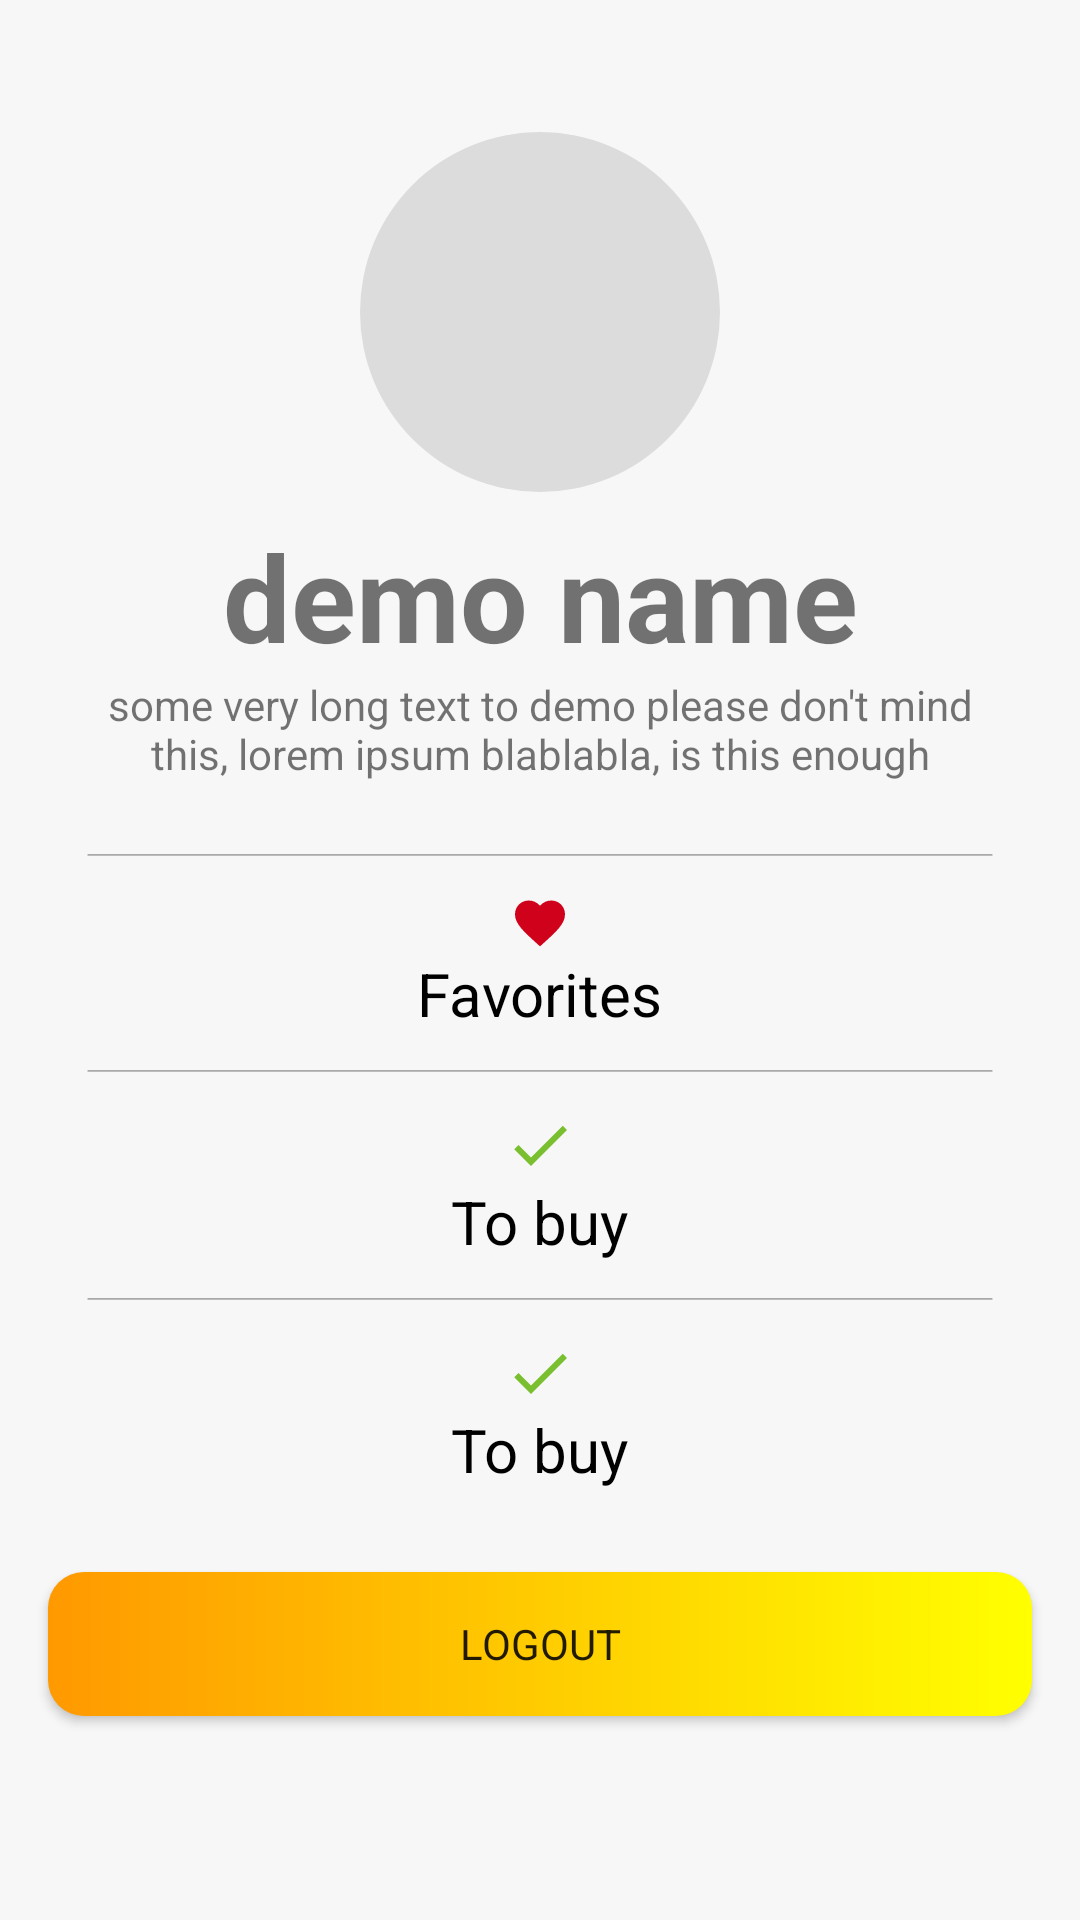

Produce the Android XML layout that renders to this screen, including the resource entries it uses.
<!-- AndroidManifest.xml: application theme AppTheme -->
<!-- res/layout/activity_profile.xml -->
<?xml version="1.0" encoding="utf-8"?>
<androidx.constraintlayout.widget.ConstraintLayout xmlns:android="http://schemas.android.com/apk/res/android"
    xmlns:app="http://schemas.android.com/apk/res-auto"
    xmlns:tools="http://schemas.android.com/tools"
    android:layout_width="match_parent"
    android:layout_height="match_parent"
    android:background="#F7F7F7">

    <androidx.constraintlayout.widget.ConstraintLayout
        android:layout_width="0dp"
        android:layout_height="0dp"
        android:layout_margin="16dp"
        android:background="@drawable/profile_fragment"
        app:layout_constraintVertical_bias="0"
        app:layout_constraintBottom_toTopOf="@id/buttonLogout"
        app:layout_constraintEnd_toEndOf="parent"
        app:layout_constraintStart_toStartOf="parent"
        app:layout_constraintTop_toTopOf="parent">

        <ImageView
            android:id="@+id/profilePhoto"
            android:layout_width="wrap_content"
            android:layout_height="wrap_content"
            android:layout_marginTop="28dp"
            android:background="@drawable/profile_photo"
            app:layout_constraintEnd_toEndOf="parent"
            app:layout_constraintStart_toStartOf="parent"
            app:layout_constraintTop_toTopOf="parent"
            tools:ignore="ContentDescription" />

        <TextView
            android:id="@+id/userName"
            android:layout_width="wrap_content"
            android:layout_height="wrap_content"
            android:layout_marginTop="8dp"
            android:text="demo name"
            android:textSize="40sp"
            android:textStyle="bold"
            app:layout_constraintEnd_toEndOf="parent"
            app:layout_constraintStart_toStartOf="parent"
            app:layout_constraintTop_toBottomOf="@id/profilePhoto"
            tools:ignore="HardcodedText" />

        <TextView
            android:id="@+id/profileStatus"
            android:layout_width="0dp"
            android:layout_height="wrap_content"
            android:layout_marginStart="16dp"
            android:layout_marginEnd="16dp"
            android:maxLines="2"
            android:text="some very long text to demo please don't mind this, lorem ipsum blablabla, is this enough"
            android:textAlignment="center"
            app:layout_constraintEnd_toEndOf="parent"
            app:layout_constraintStart_toStartOf="parent"
            app:layout_constraintTop_toBottomOf="@id/userName"
            tools:ignore="HardcodedText" />

        <androidx.constraintlayout.widget.ConstraintLayout
            android:layout_width="match_parent"
            android:layout_height="0dp"
            android:layout_marginTop="12dp"
            app:layout_constraintBottom_toBottomOf="parent"
            app:layout_constraintTop_toBottomOf="@id/profileStatus">

            <ImageView
                android:id="@+id/unusedLineDetail"
                android:layout_width="0dp"
                android:layout_height="wrap_content"
                android:layout_marginTop="12dp"
                android:background="@drawable/ic_line"
                app:layout_constraintEnd_toEndOf="parent"
                app:layout_constraintStart_toStartOf="parent"
                app:layout_constraintTop_toTopOf="parent"
                app:layout_constraintWidth_percent="0.92"
                tools:ignore="ContentDescription" />

            <androidx.constraintlayout.widget.ConstraintLayout
                android:layout_width="match_parent"
                android:layout_height="wrap_content"
                android:id="@+id/constraint1"
                app:layout_constraintTop_toBottomOf="@id/unusedLineDetail"
                android:layout_marginTop="12dp">

                <ImageView
                    android:layout_width="wrap_content"
                    android:layout_height="wrap_content"
                    android:id="@+id/unusedHeart"
                    android:src="@drawable/ic_favorite_red"
                    app:layout_constraintEnd_toEndOf="parent"
                    app:layout_constraintStart_toStartOf="parent"
                    app:layout_constraintTop_toTopOf="parent"
                    tools:ignore="ContentDescription" />

                <TextView
                    android:layout_width="wrap_content"
                    android:layout_height="wrap_content"
                    android:text="Favorites"
                    android:textSize="20sp"
                    android:textColor="#000000"
                    app:layout_constraintStart_toStartOf="parent"
                    app:layout_constraintEnd_toEndOf="parent"
                    app:layout_constraintTop_toBottomOf="@id/unusedHeart"
                    app:layout_constraintBottom_toBottomOf="parent"
                    tools:ignore="HardcodedText" />
            </androidx.constraintlayout.widget.ConstraintLayout>

            <ImageView
                android:id="@+id/unusedLine2Detail"
                android:layout_width="0dp"
                android:layout_height="wrap_content"
                android:layout_marginTop="12dp"
                android:background="@drawable/ic_line"
                app:layout_constraintEnd_toEndOf="parent"
                app:layout_constraintStart_toStartOf="parent"
                app:layout_constraintTop_toBottomOf="@id/constraint1"
                app:layout_constraintWidth_percent="0.92"
                tools:ignore="ContentDescription" />

            <androidx.constraintlayout.widget.ConstraintLayout
                android:layout_width="match_parent"
                android:layout_height="wrap_content"
                android:id="@+id/constraint2"
                app:layout_constraintTop_toBottomOf="@id/unusedLine2Detail"
                android:layout_marginTop="12dp">

                <ImageView
                    android:layout_width="wrap_content"
                    android:layout_height="wrap_content"
                    android:id="@+id/unusedCheck"
                    android:src="@drawable/ic_check_green"
                    app:layout_constraintEnd_toEndOf="parent"
                    app:layout_constraintStart_toStartOf="parent"
                    app:layout_constraintTop_toTopOf="parent"
                    tools:ignore="ContentDescription" />

                <TextView
                    android:layout_width="wrap_content"
                    android:layout_height="wrap_content"
                    android:text="To buy"
                    android:textSize="20sp"
                    android:textColor="#000000"
                    app:layout_constraintStart_toStartOf="parent"
                    app:layout_constraintEnd_toEndOf="parent"
                    app:layout_constraintTop_toBottomOf="@id/unusedCheck"
                    app:layout_constraintBottom_toBottomOf="parent"
                    tools:ignore="HardcodedText" />
            </androidx.constraintlayout.widget.ConstraintLayout>

            <ImageView
                android:id="@+id/unusedLine3"
                android:layout_width="0dp"
                android:layout_height="wrap_content"
                android:layout_marginTop="12dp"
                android:background="@drawable/ic_line"
                app:layout_constraintEnd_toEndOf="parent"
                app:layout_constraintStart_toStartOf="parent"
                app:layout_constraintTop_toBottomOf="@id/constraint2"
                app:layout_constraintWidth_percent="0.92"
                tools:ignore="ContentDescription" />

            <androidx.constraintlayout.widget.ConstraintLayout
                android:layout_width="match_parent"
                android:layout_height="wrap_content"
                android:id="@+id/constraint3"
                app:layout_constraintTop_toBottomOf="@id/unusedLine3"
                android:layout_marginTop="12dp">

                <ImageView
                    android:layout_width="wrap_content"
                    android:layout_height="wrap_content"
                    android:id="@+id/unusedCart"
                    android:src="@drawable/ic_check_green"
                    app:layout_constraintEnd_toEndOf="parent"
                    app:layout_constraintStart_toStartOf="parent"
                    app:layout_constraintTop_toTopOf="parent"
                    tools:ignore="ContentDescription" />

                <TextView
                    android:layout_width="wrap_content"
                    android:layout_height="wrap_content"
                    android:text="To buy"
                    android:textSize="20sp"
                    android:textColor="#000000"
                    app:layout_constraintStart_toStartOf="parent"
                    app:layout_constraintEnd_toEndOf="parent"
                    app:layout_constraintTop_toBottomOf="@id/unusedCart"
                    app:layout_constraintBottom_toBottomOf="parent"
                    tools:ignore="HardcodedText" />
            </androidx.constraintlayout.widget.ConstraintLayout>

            <ImageView
                android:id="@+id/unusedLine4"
                android:layout_width="0dp"
                android:layout_height="wrap_content"
                android:layout_marginTop="12dp"
                android:background="@drawable/ic_line"
                app:layout_constraintEnd_toEndOf="parent"
                app:layout_constraintStart_toStartOf="parent"
                app:layout_constraintTop_toBottomOf="@id/constraint3"
                app:layout_constraintWidth_percent="0.92"
                tools:ignore="ContentDescription" />

        </androidx.constraintlayout.widget.ConstraintLayout>

    </androidx.constraintlayout.widget.ConstraintLayout>

    <Button
        android:layout_width="0dp"
        android:layout_height="wrap_content"
        android:background="@drawable/button_login"
        android:text="Logout"
        android:id="@+id/buttonLogout"
        tools:ignore="HardcodedText"
        app:layout_constraintBottom_toBottomOf="parent"
        app:layout_constraintEnd_toEndOf="parent"
        app:layout_constraintStart_toStartOf="parent"
        android:layout_marginStart="16dp"
        android:layout_marginEnd="16dp"
        android:layout_marginBottom="68dp"/>

</androidx.constraintlayout.widget.ConstraintLayout>
<!-- resources referenced by this layout -->
<resources>
  <!-- drawable button_login (drawable) -->
  <?xml version="1.0" encoding="utf-8"?>
  <shape xmlns:android="http://schemas.android.com/apk/res/android">
      <corners android:radius="12dp"/>
      <gradient android:startColor="#FF9900"
          android:centerColor="#FFCC00"
          android:endColor="#FFFF00"/>
  </shape>
  <!-- drawable ic_check_green (drawable) -->
  <vector xmlns:android="http://schemas.android.com/apk/res/android"
      android:width="24dp"
      android:height="24dp"
      android:tint="#7ABF2F"
      android:viewportWidth="24.0"
      android:viewportHeight="24.0">
      <path
          android:fillColor="#FF000000"
          android:pathData="M9,16.17L4.83,12l-1.42,1.41L9,19 21,7l-1.41,-1.41z" />
  </vector>
  <!-- drawable ic_favorite_red (drawable) -->
  <vector xmlns:android="http://schemas.android.com/apk/res/android"
          android:width="20dp"
          android:height="20dp"
          android:viewportWidth="24.0"
          android:viewportHeight="24.0">
      <path
          android:fillColor="#D0021B"
          android:pathData="M12,21.35l-1.45,-1.32C5.4,15.36 2,12.28 2,8.5 2,5.42 4.42,3 7.5,3c1.74,0 3.41,0.81 4.5,2.09C13.09,3.81 14.76,3 16.5,3 19.58,3 22,5.42 22,8.5c0,3.78 -3.4,6.86 -8.55,11.54L12,21.35z"/>
  </vector>
  <!-- drawable ic_line (drawable) -->
  <vector xmlns:android="http://schemas.android.com/apk/res/android"
      android:width="50dp"
      android:height="1dp"
      android:viewportWidth="334"
      android:viewportHeight="1">
      <path
          android:fillColor="#A9A9A9"
          android:pathData="M0.5,0.25H333.5"
          android:strokeWidth="0.6"
          android:strokeColor="#A9A9A9"
          android:strokeLineCap="square" />
  </vector>
  <!-- drawable profile_photo (drawable) -->
  <?xml version="1.0" encoding="utf-8"?>
  <shape xmlns:android="http://schemas.android.com/apk/res/android"
      android:shape="oval">
      <size android:height="120dp"
          android:width="120dp"/>
      <solid android:color="#DCDCDC"/>
  
  </shape>
  <style name="AppTheme" parent="Theme.AppCompat.Light.NoActionBar">
          
          <item name="colorPrimary">@color/colorPrimary</item>
          <item name="colorPrimaryDark">@color/colorPrimaryDark</item>
          <item name="colorAccent">@color/colorAccent</item>
          <item name="fontFamily">@font/fonts</item>
      </style>
  <color name="colorPrimary">#484848</color>
  <color name="colorPrimaryDark">#484848</color>
  <color name="colorAccent">#FF6600</color>
</resources>
